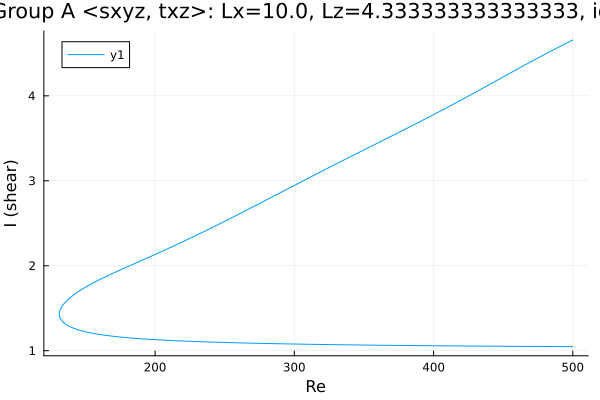

Data behind this chart, as committed beside it:
Re, shear
500.0, 4.656
498.8, 4.646
497.4, 4.635
496, 4.623
494.5, 4.612
493.1, 4.6
491.7, 4.588
490.3, 4.577
488.9, 4.565
487.5, 4.553
486.1, 4.541
484.6, 4.529
483.2, 4.517
481.8, 4.505
480.4, 4.493
479, 4.48
477.6, 4.468
476.2, 4.456
474.7, 4.444
473.3, 4.431
471.9, 4.419
470.5, 4.406
469.1, 4.394
467.7, 4.381
466.3, 4.369
464.8, 4.356
463.4, 4.343
462, 4.331
460.6, 4.318
459.2, 4.305
457.8, 4.293
456.4, 4.28
454.9, 4.267
453.5, 4.254
452.1, 4.241
450.7, 4.229
449.3, 4.216
447.9, 4.203
446.5, 4.19
445, 4.177
443.6, 4.164
442.2, 4.152
440.8, 4.139
439.8, 4.13
438.4, 4.117
437, 4.104
435.6, 4.092
434.2, 4.079
432.8, 4.066
431.3, 4.053
429.9, 4.041
428.5, 4.028
427.1, 4.015
425.7, 4.003
424.3, 3.99
422.9, 3.977
421.4, 3.965
420, 3.952
418.6, 3.94
417.2, 3.927
... 527 more rows
